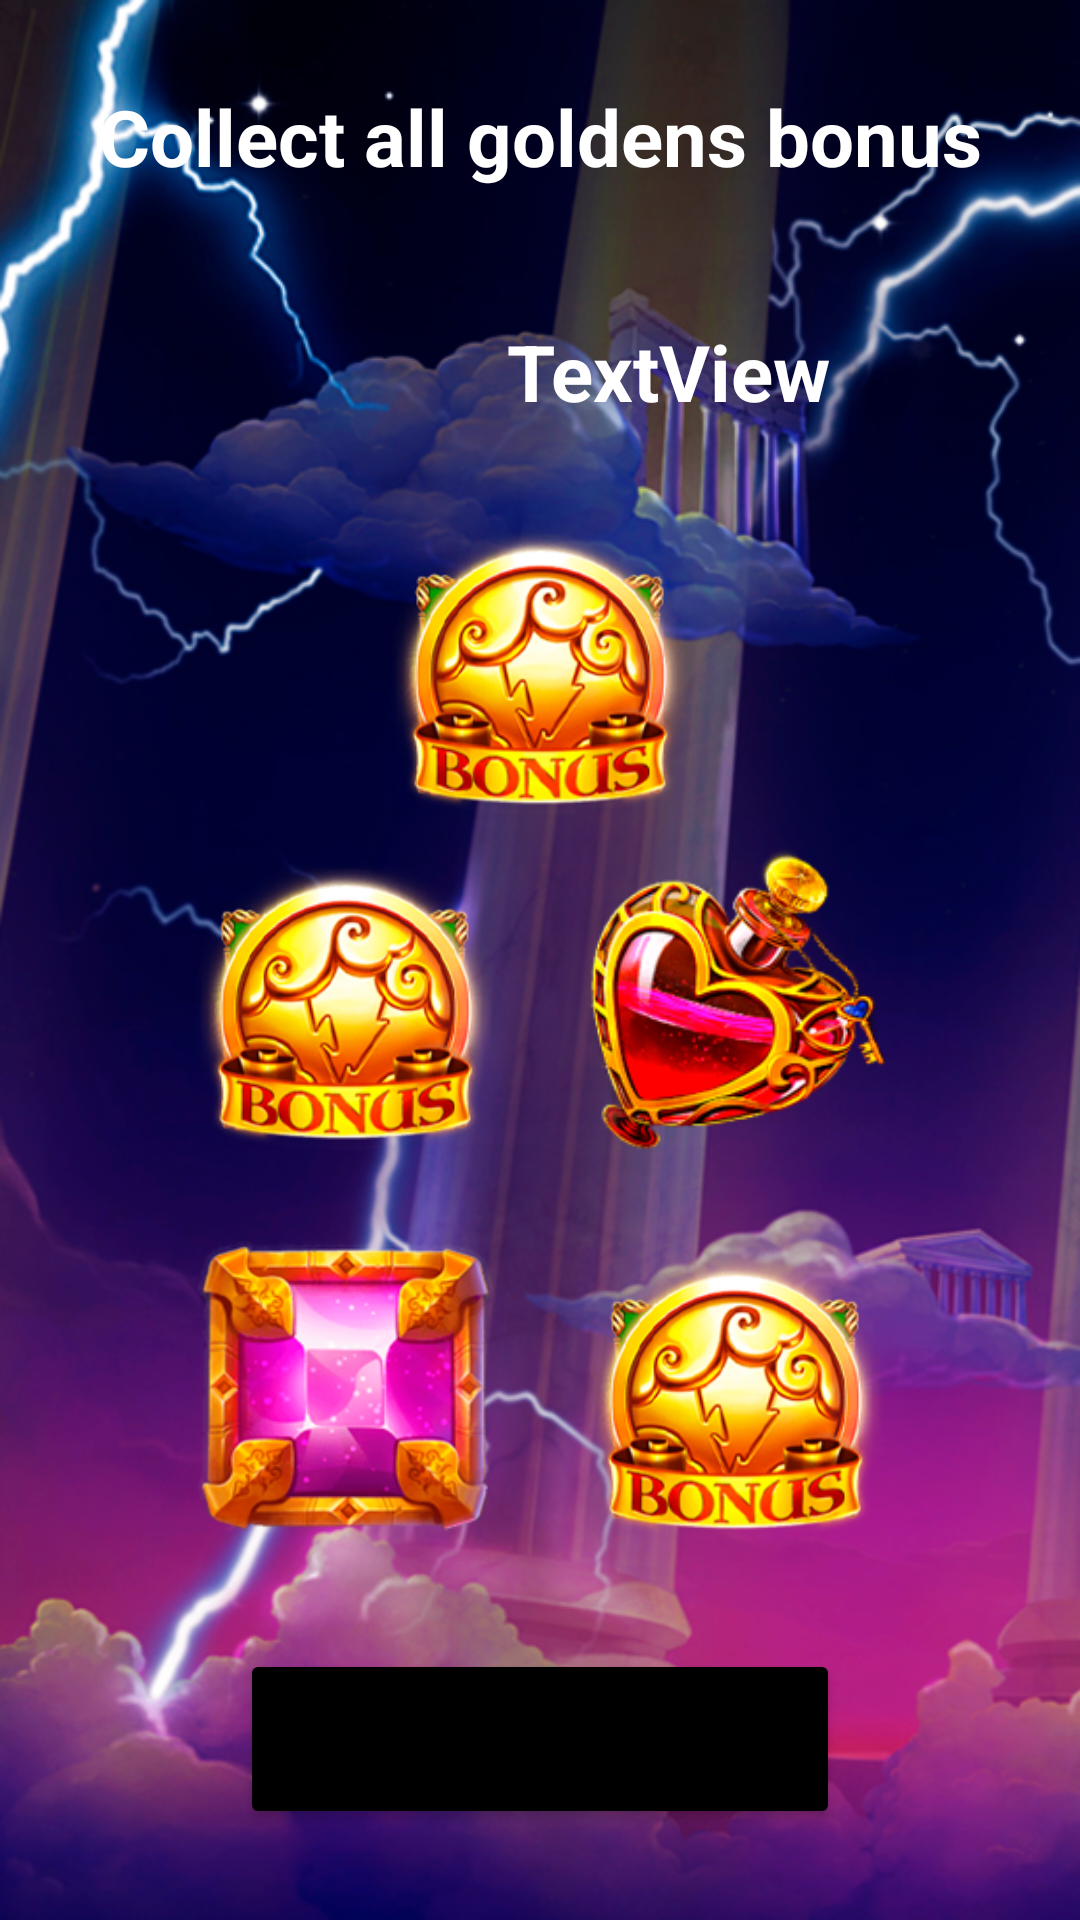

Reconstruct the res/layout file that produces this screen, plus the resources it refers to.
<!-- AndroidManifest.xml: application theme Theme.HalcyonGriffin -->
<!-- res/layout/activity_main_griff_screen.xml -->
<?xml version="1.0" encoding="utf-8"?>
<androidx.constraintlayout.widget.ConstraintLayout xmlns:android="http://schemas.android.com/apk/res/android"
    xmlns:app="http://schemas.android.com/apk/res-auto"
    xmlns:tools="http://schemas.android.com/tools"
    android:layout_width="match_parent"
    android:layout_height="match_parent"
    android:background="@drawable/bg_griff"
    tools:context=".griddwhite.MainGriffScreen">

    <TableRow
        android:id="@+id/tableRow"
        android:layout_width="wrap_content"
        android:layout_height="wrap_content"
        app:layout_constraintBottom_toBottomOf="parent"
        app:layout_constraintEnd_toEndOf="parent"
        app:layout_constraintStart_toStartOf="parent"
        app:layout_constraintTop_toTopOf="parent"
        app:layout_constraintVertical_bias="0.53">

        <ImageView
            android:id="@+id/imageView"
            android:layout_width="100dp"
            android:layout_height="120dp"
            android:layout_marginEnd="30dp"
            app:srcCompat="@drawable/griff_item_3" />

        <ImageView
            android:id="@+id/usydyywqd"
            android:layout_width="100dp"
            android:layout_height="120dp"
            app:srcCompat="@drawable/griff_item_1" />

    </TableRow>

    <TableRow
        android:id="@+id/tableRow2"
        android:layout_width="wrap_content"
        android:layout_height="wrap_content"
        app:layout_constraintEnd_toEndOf="@+id/tableRow"
        app:layout_constraintStart_toStartOf="@+id/tableRow"
        app:layout_constraintTop_toBottomOf="@+id/tableRow">

        <ImageView
            android:id="@+id/odpwqpdqwdooqwd"
            android:layout_width="100dp"
            android:layout_height="120dp"
            android:layout_marginTop="10dp"
            android:layout_marginEnd="30dp"
            app:srcCompat="@drawable/griff_item_2" />

        <ImageView
            android:id="@+id/imageView4"
            android:layout_width="100dp"
            android:layout_height="120dp"
            android:layout_marginTop="10dp"
            app:srcCompat="@drawable/griff_item_3"
            />
    </TableRow>

    <TextView
        android:id="@+id/imageView5"
        android:layout_width="wrap_content"
        android:layout_height="wrap_content"
        android:text="Collect all goldens bonus"
        android:layout_marginTop="28dp"
        android:textSize="26sp"
        android:textColor="@color/white"
        android:textStyle="bold"
        app:layout_constraintEnd_toEndOf="parent"
        app:layout_constraintStart_toStartOf="parent"
        app:layout_constraintTop_toTopOf="parent"
        />

    <TextView
        android:id="@+id/jsjjdsjajdjasd"
        android:layout_width="wrap_content"
        android:layout_height="wrap_content"
        android:text="TextView"
        android:textColor="@color/white"
        android:textSize="26sp"
        android:textStyle="bold"
        app:layout_constraintBottom_toBottomOf="parent"
        app:layout_constraintEnd_toEndOf="parent"
        app:layout_constraintHorizontal_bias="0.67"
        app:layout_constraintStart_toStartOf="parent"
        app:layout_constraintTop_toBottomOf="@+id/imageView5"
        app:layout_constraintVertical_bias="0.07999998" />

    <ImageView
        android:id="@+id/imageView6"
        android:layout_width="100dp"
        android:layout_height="90dp"
        app:layout_constraintBottom_toBottomOf="@+id/jsjjdsjajdjasd"
        app:layout_constraintEnd_toStartOf="@+id/jsjjdsjajdjasd"
        app:layout_constraintHorizontal_bias="0.81"
        app:layout_constraintStart_toStartOf="parent"
        app:layout_constraintTop_toTopOf="@+id/jsjjdsjajdjasd"
        app:srcCompat="@drawable/griff_time" />

    <Button
        android:id="@+id/ydwqdyuqwduqwud"
        android:layout_width="200dp"
        android:layout_height="60dp"
        android:backgroundTint="@color/black"
        android:text="Ready"
        android:textStyle="bold"
        app:layout_constraintBottom_toBottomOf="parent"
        app:layout_constraintEnd_toEndOf="parent"
        app:layout_constraintStart_toStartOf="parent"
        app:layout_constraintTop_toBottomOf="@+id/tableRow2"
        app:layout_constraintVertical_bias="0.44" />

    <ImageView
        android:id="@+id/imageView7"
        android:layout_width="100dp"
        android:layout_height="120dp"
        app:layout_constraintBottom_toBottomOf="parent"
        app:layout_constraintEnd_toEndOf="parent"
        app:layout_constraintStart_toStartOf="parent"
        app:layout_constraintTop_toBottomOf="@+id/jsjjdsjajdjasd"
        app:layout_constraintVertical_bias="0.060000002"
        app:srcCompat="@drawable/griff_item_3" />

</androidx.constraintlayout.widget.ConstraintLayout>
<!-- resources referenced by this layout -->
<resources>
  <color name="black">#FF000000</color>
  <color name="white">#FFFFFFFF</color>
  <!-- drawable bg_griff: png bitmap (drawable, 482503 bytes) -->
  <!-- drawable griff_item_1: png bitmap (drawable, 44215 bytes) -->
  <!-- drawable griff_item_2: png bitmap (drawable, 57390 bytes) -->
  <!-- drawable griff_item_3: png bitmap (drawable, 57826 bytes) -->
  <style name="Theme.HalcyonGriffin" parent="Theme.MaterialComponents.DayNight.DarkActionBar">
          
          <item name="colorPrimary">@color/purple_500</item>
          <item name="colorPrimaryVariant">@color/purple_700</item>
          <item name="colorOnPrimary">@color/white</item>
          
          <item name="colorSecondary">@color/teal_200</item>
          <item name="colorSecondaryVariant">@color/teal_700</item>
          <item name="colorOnSecondary">@color/black</item>
          <item name="android:windowFullscreen">true</item>
          <item name="windowActionBar">false</item>
          <item name="windowNoTitle">true</item>
          
          <item name="android:statusBarColor">?attr/colorPrimaryVariant</item>
          
      </style>
  <color name="purple_500">#FF6200EE</color>
  <color name="purple_700">#FF3700B3</color>
  <color name="teal_200">#FF03DAC5</color>
  <color name="teal_700">#FF018786</color>
</resources>
